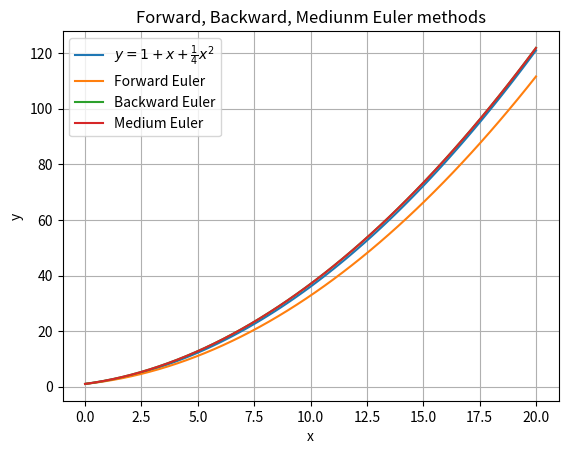

Python code for this plot:
# f'(x)=1+x+1./4x^2 f(0)=1 f(x)=1/(1-x)

import numpy as np
import matplotlib.pyplot as plt

def f(x:np.ndarray) -> np.ndarray:
    return np.array([1+xi+0.25*xi**2 for xi in x])

x0 = np.linspace(0, 20, 100)
y0 = f(x0)

# # forward Euler method for solving ODEs
nn = 50
h = 20. / nn

x1 = np.linspace(0, 20, nn)
y1 = np.zeros(nn)
y1[0] = 1
for i in range(1, nn):
    y1[i] = y1[i-1] + h * np.sqrt(y1[i-1])




# # backward Euler method for solving ODEs
def f2(yn1, yn, h):
    return h*np.sqrt(yn1) - yn1 + yn

def df2(yn1, h):
    return h*0.5*np.power(yn1,-0.5) - 1

x2 = np.linspace(0, 20, nn)
y2 = np.zeros(nn)
y2[0] = 1

# newton-raphson iteration to solve y_{n+1}
def nr(yn, h):
    yn1 = yn
    while abs(f2(yn1, yn, h)) > 1e-6:
        yn1 = yn1 - f2(yn1, yn, h) / df2(yn1, h)
    return yn1

for i in range(1, nn):
    y2[i] = nr(y2[i-1], h)



# Medium Euler method for solving ODEs
def f3(yn1, yn, h):
    return h*np.sqrt(0.5 * (yn1+yn)) - yn1 + yn

def df3(yn1, yn, h):
    return h / (2*np.sqrt(2)) / np.sqrt(yn1+yn) - 1

x3 = np.linspace(0, 20, nn)
y3 = np.zeros(nn)
y3[0] = 1

# newton-raphson iteration to solve y_{n+1}
def nr3(yn, h):
    yn1 = yn
    while abs(f3(yn1, yn, h)) > 1e-6:
        yn1 = yn1 - f3(yn1, yn, h) / df3(yn1, yn, h)
    return yn1

for i in range(1, nn):
    y3[i] = nr(y2[i-1], h)




## plot figure

fig, ax = plt.subplots()
ax.plot(x0, y0, label=r'$y=1+x+\frac{1}{4}x^2$')
ax.plot(x1, y1, label='Forward Euler')
ax.plot(x2, y2, label='Backward Euler')
ax.plot(x3, y3, label='Medium Euler')
ax.set_title('Forward, Backward, Mediunm Euler methods')
ax.set_xlabel('x')
ax.set_ylabel('y')
ax.grid(True)
ax.legend()

plt.show()